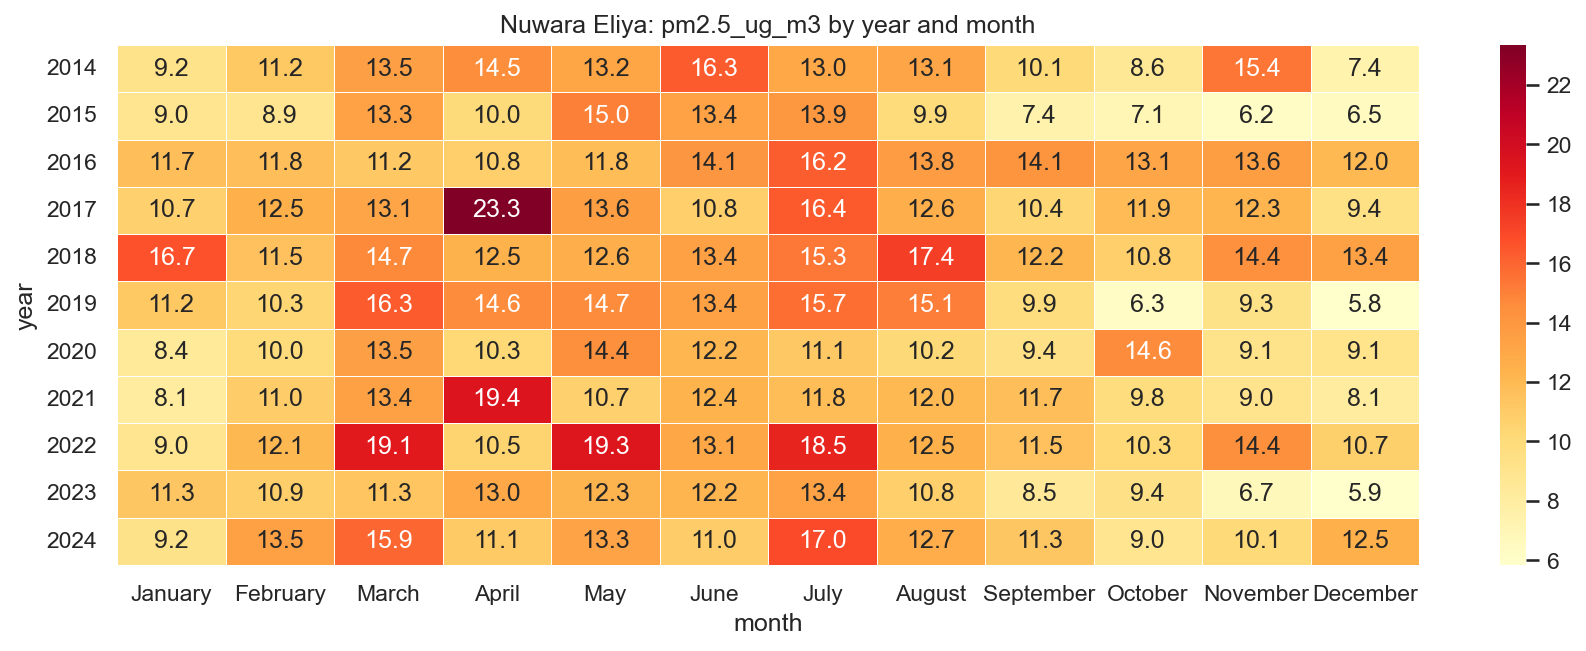

Source data for this figure (header and first rows):
year, January, February, March, April, May, June, July, August, September, October, November, December
2014, 9.184, 11.22, 13.5, 14.54, 13.21, 16.34, 12.99, 13.1, 10.12, 8.639, 15.36, 7.372
2015, 8.972, 8.869, 13.29, 10.04, 15.01, 13.36, 13.92, 9.918, 7.424, 7.053, 6.235, 6.509
2016, 11.7, 11.78, 11.17, 10.77, 11.85, 14.09, 16.24, 13.77, 14.13, 13.12, 13.6, 12
2017, 10.67, 12.53, 13.15, 23.34, 13.64, 10.78, 16.41, 12.65, 10.42, 11.92, 12.26, 9.432
2018, 16.68, 11.53, 14.71, 12.45, 12.64, 13.41, 15.32, 17.4, 12.16, 10.83, 14.38, 13.41
2019, 11.22, 10.34, 16.34, 14.59, 14.66, 13.39, 15.65, 15.12, 9.865, 6.255, 9.303, 5.848
2020, 8.388, 9.982, 13.5, 10.28, 14.41, 12.19, 11.14, 10.2, 9.397, 14.63, 9.128, 9.118
2021, 8.142, 10.96, 13.36, 19.41, 10.68, 12.38, 11.81, 12.05, 11.69, 9.818, 9.049, 8.14
2022, 8.954, 12.12, 19.08, 10.52, 19.29, 13.08, 18.49, 12.51, 11.55, 10.28, 14.4, 10.73
2023, 11.3, 10.88, 11.34, 12.97, 12.29, 12.23, 13.36, 10.81, 8.478, 9.39, 6.7, 5.877
2024, 9.217, 13.45, 15.9, 11.07, 13.25, 10.95, 16.96, 12.7, 11.27, 8.961, 10.12, 12.52
